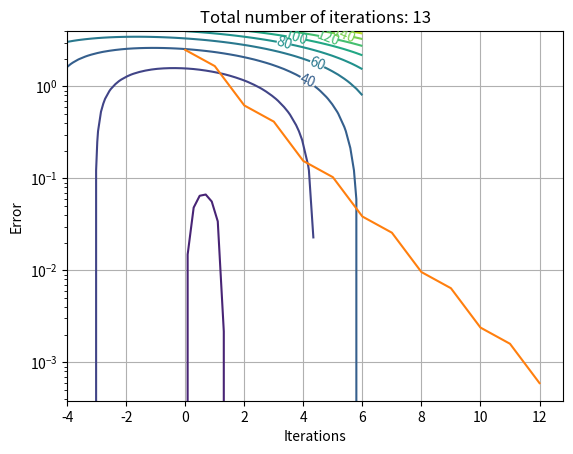

Here is the Python script that generated this plot:
# Program to solve Ax=b iteratively using method of steepest descent
# Reference: An introduction to the conjugate gradient method without agonizing pain, version 1.25, Jonathan Shewchuck
# This is a demo code thus catering only for the 2d spaces
# [redacted]

import numpy as np
import matplotlib.pyplot as plt


# matrix A
A = np.array([[3,2],[2,6]]);
# right hand side b
b = np.array([2,-8]);
# constant c for the quadratic form
c = 0.0;


def quadratic_form(x1,x2):
    # x1 and x2 are the x and y vectors created in meshgrid operation.
    # i.e. define your x and y, then create x1,x2 = np.meshgrid(x,y) and pass that as the argument

    # F is the required quadratic form 
    F = np.zeros(shape=(np.shape(x1)[0], np.shape(x2)[1]));
    for i in range(np.shape(x1)[0]):
        for j in range(np.shape(x2)[1]):
            # x1 stores x values and x2 stores y values.
            # extract values to create a single vector x
            vec = np.array([x1[i][j],x2[i][j]]);
            # Quadratic form is given by F = 1/2 x_transpose A x - b_transpose x + c
            # which is same as:
            F[i][j] = 1./2.*np.dot(vec,np.dot(A,vec)) - np.dot(vec,b) + 0.0;
            pass
        pass;
    return F;


def compute_error(x1,x2):
    # Gives L2 norm (distance) between x1 and x2
    return np.sqrt((x1[0] - x2[0])**2 + (x1[1] - x2[1])**2);


def steepest_descent(start):
    # Input:
    # start is the starting point. It should be a 2d vector storing x and y coordinates of the starting point.

    # Output:
    # P, X, Y, E, Iteration described as follows:
    
    # P stores the points on (x,y) plane. Note: P[i] = (X[i], Y[i])
    P = [];
    P.append(start);

    # X and Y arrays store the x and y coordinates of the subsequent steps 
    X = [];
    X.append(start[0]);
    Y = [];
    Y.append(start[1]);

    # E stores the global error 
    E = [];

    error = 10**10; # arbitrary large number
    Tol = 10**-3;   # small number

    Iteration = 0;

    while error > Tol:
        # REMEMBER residual is the direction of the steepest descent!
        residual = b - np.dot(A,P[-1]);
        
        # alpha is the distance along r for the next step 
        # alpha is given by (r_transpose * r)/(r_transpose * A * r) which is same as:
        alpha = np.dot(residual,residual)/ float(np.dot(residual,np.dot(A,residual)));
        
        # update:
        next_step = P[-1] + alpha * residual;

        error = compute_error(next_step, P[-1]);

        # storing data
        E.append(error);
        P.append(next_step);
        X.append(P[-1][0]);
        Y.append(P[-1][1]);
        Iteration += 1;
        pass;

    return P, X, Y, E, Iteration;


def plotC(X,Y,F):
    # plots the contour plots of the quadratic form
    CS = plt.contour(X,Y,F,10);
    plt.clabel(CS, inline=1, fontsize=10)
    plt.xlabel('x1')
    plt.ylabel('x2')
    plt.grid();



if __name__=="__main__":
    # Create data given in the document
    x1 = np.linspace(-4,6,50);
    x2 = np.linspace(-6,4,50);
    X,Y = np.meshgrid(x1,x2)

    F = quadratic_form(X,Y);
    plt.figure
    plotC(X,Y,F);

    # Initial guess given in the document
    start = np.array([-2,-2])
    P,X1,Y1,E,Iteration = steepest_descent(start); 

    plt.plot(X1,Y1);
    plt.title("Total number of iterations: "+str(Iteration));
    plt.show();

    plt.figure
    plt.semilogy(np.arange(Iteration),E);
    plt.xlabel("Iterations")
    plt.ylabel("Error");
    plt.show()




